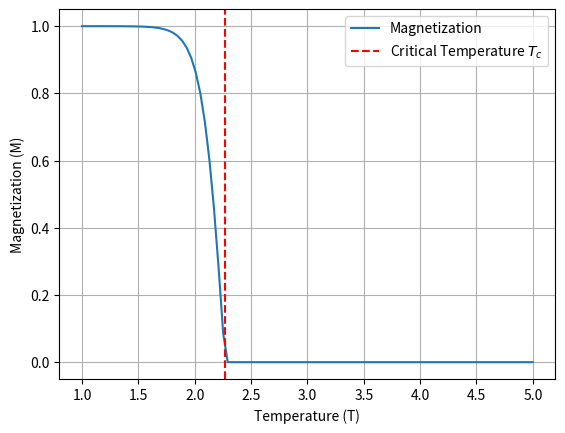
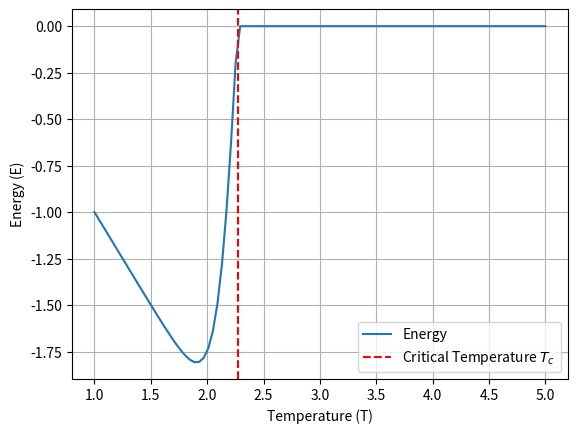
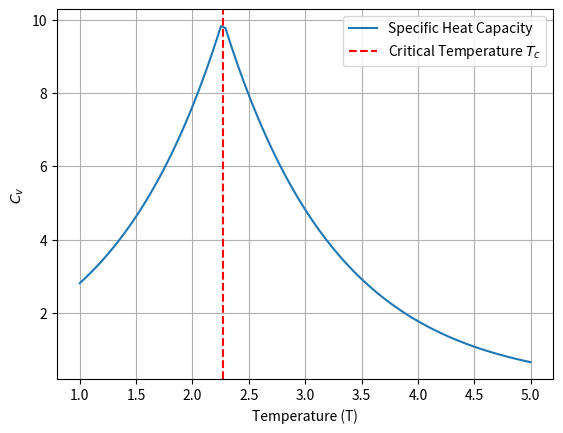
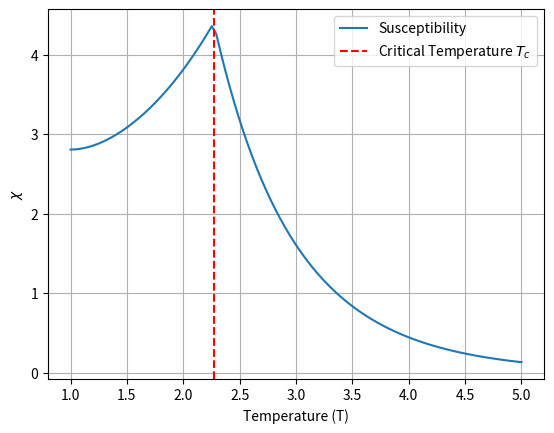

Recreate these plots in Python, in order.
import numpy as np
import matplotlib.pyplot as plt


T = np.linspace(1, 5, 100)  
T_c = 2.27  
M = np.tanh((T_c - T) * 5)  
M[T > T_c] = 0
E = -np.abs(M) * T  
C_v = np.exp(-np.abs(T - T_c)) * 10 
Chi = C_v / T  

plt.figure()
plt.plot(T, M, label="Magnetization")
plt.axvline(x=T_c, color='r', linestyle='--', label="Critical Temperature $T_c$")

plt.xlabel("Temperature (T)")
plt.ylabel("Magnetization (M)")
plt.legend()
plt.grid()
plt.show()

plt.figure()
plt.plot(T, E, label="Energy")
plt.axvline(x=T_c, color='r', linestyle='--', label="Critical Temperature $T_c$")

plt.xlabel("Temperature (T)")
plt.ylabel("Energy (E)")
plt.legend()
plt.grid()
plt.show()

plt.figure()
plt.plot(T, C_v, label="Specific Heat Capacity")
plt.axvline(x=T_c, color='r', linestyle='--', label="Critical Temperature $T_c$")

plt.xlabel("Temperature (T)")
plt.ylabel("$C_v$")
plt.legend()
plt.grid()
plt.show()

plt.figure()
plt.plot(T, Chi, label="Susceptibility")
plt.axvline(x=T_c, color='r', linestyle='--', label="Critical Temperature $T_c$")

plt.xlabel("Temperature (T)")
plt.ylabel("$\chi$")
plt.legend()
plt.grid()
plt.show()
